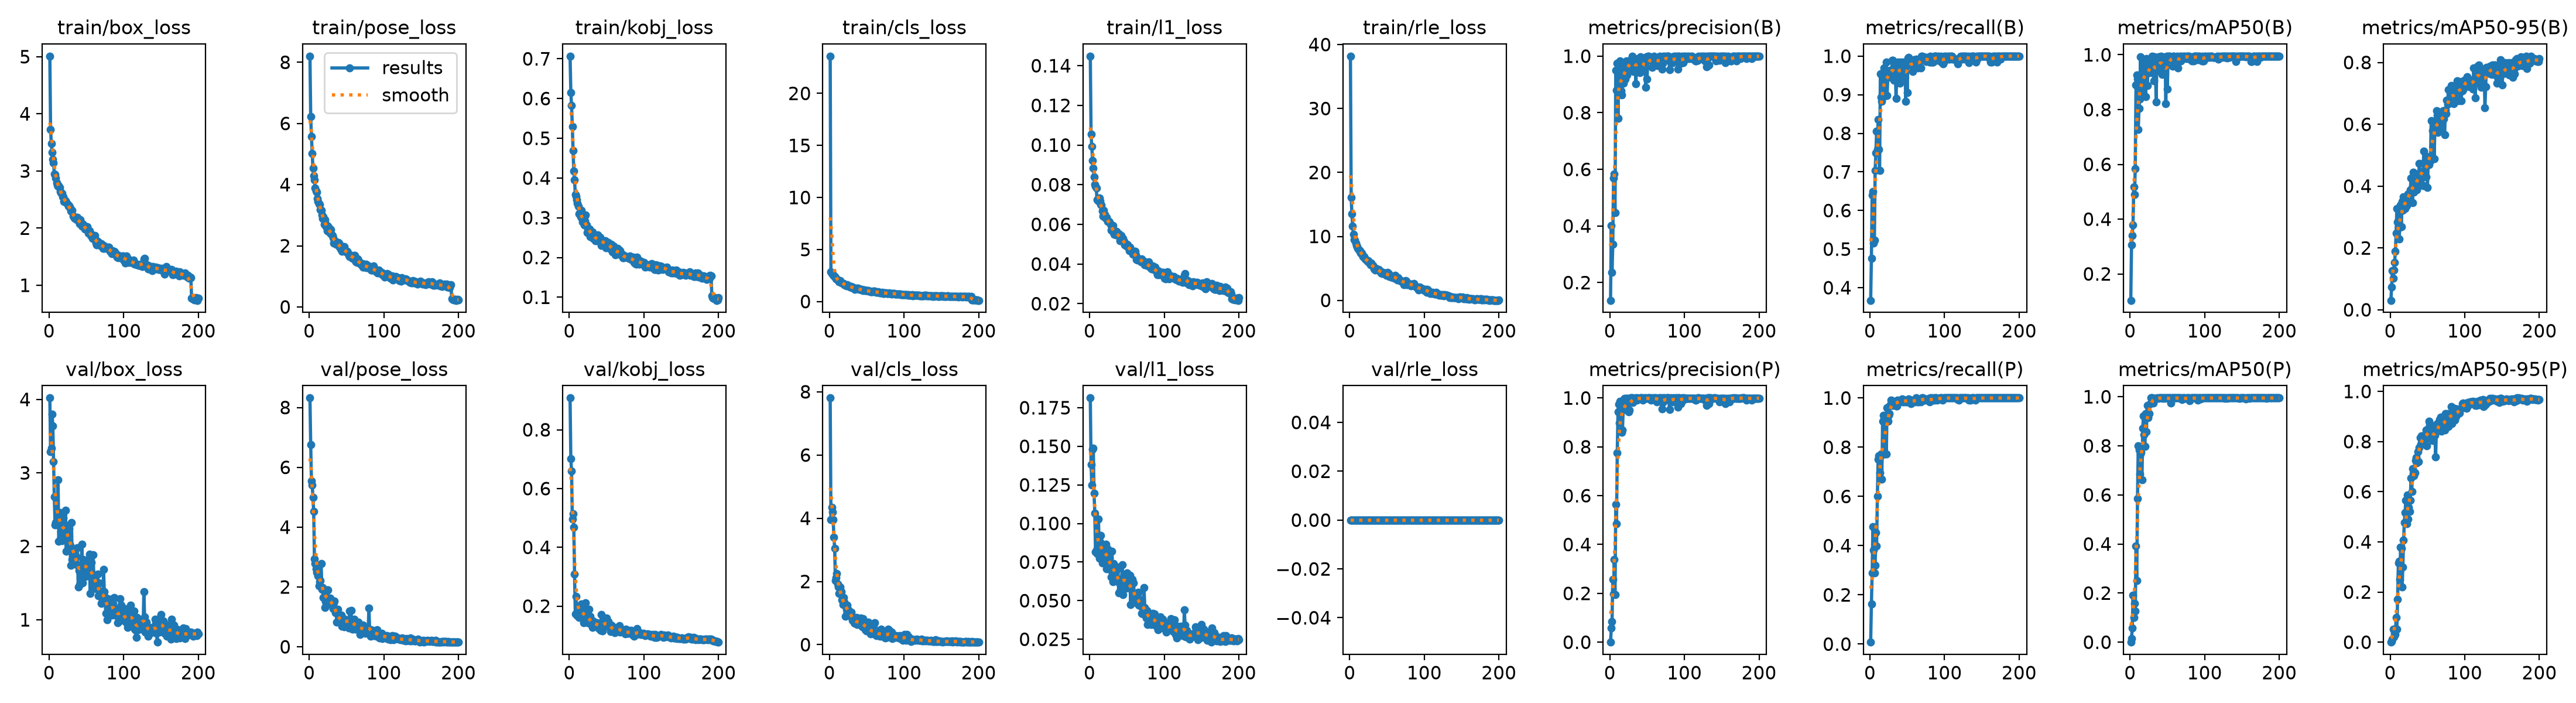

The table this chart was drawn from, first rows:
epoch, time, train/box_loss, train/pose_loss, train/kobj_loss, train/cls_loss, train/l1_loss, train/rle_loss, metrics/precision(B), metrics/recall(B), metrics/mAP50(B), metrics/mAP50-95(B), metrics/precision(P), metrics/recall(P), metrics/mAP50(P), metrics/mAP50-95(P), val/box_loss, val/pose_loss, val/kobj_loss, val/cls_loss, val/l1_loss, val/rle_loss, lr/pg0, lr/pg1
1, 30.89, 5.01, 8.2, 0.7066, 23.58, 0.1448, 38.19, 0.1372, 0.3672, 0.1035, 0.03056, 9e-05, 0.00781, 0, 0, 4.02, 8.318, 0.9081, 7.804, 0.1813, 0, 0.0006557, 0.0006557
2, 56.43, 3.728, 6.223, 0.6157, 2.845, 0.1055, 16.06, 0.4015, 0.4766, 0.3064, 0.07404, 0.05834, 0.1641, 0.01454, 0.00221, 3.288, 6.751, 0.7012, 3.955, 0.1382, 0, 0.001322, 0.001322
3, 82.12, 3.476, 5.568, 0.5824, 2.678, 0.09922, 13.5, 0.2354, 0.6406, 0.3409, 0.1258, 0.0838, 0.2891, 0.05778, 0.01187, 3.341, 5.55, 0.6591, 4.339, 0.1248, 0, 0.001989, 0.001989
4, 107.9, 3.328, 5.016, 0.53, 2.627, 0.09226, 11.59, 0.336, 0.6484, 0.3787, 0.1021, 0.2576, 0.4766, 0.1917, 0.05073, 3.797, 5.411, 0.4969, 4.192, 0.1479, 0, 0.001999, 0.001999
5, 134, 3.2, 4.547, 0.4696, 2.577, 0.08836, 10.32, 0.57, 0.5156, 0.5173, 0.1286, 0.1966, 0.3828, 0.1002, 0.02224, 3.641, 5.004, 0.515, 3.956, 0.1489, 0, 0.001998, 0.001998
6, 160, 3.139, 4.296, 0.4168, 2.454, 0.08399, 9.542, 0.5842, 0.5234, 0.4902, 0.1538, 0.3383, 0.2891, 0.1582, 0.03449, 3.149, 4.524, 0.4692, 3.393, 0.1194, 0, 0.001997, 0.001997
7, 186.6, 2.945, 4.153, 0.3955, 2.391, 0.08022, 9.424, 0.4464, 0.7031, 0.5847, 0.1898, 0.1947, 0.3203, 0.1258, 0.03087, 2.672, 2.944, 0.3099, 3.047, 0.1068, 0, 0.001996, 0.001996
8, 213.6, 2.94, 3.894, 0.359, 2.28, 0.07926, 8.951, 0.95, 0.75, 0.8907, 0.2475, 0.5652, 0.4531, 0.3921, 0.09777, 2.292, 2.792, 0.1735, 2.028, 0.08178, 0, 0.001994, 0.001994
9, 239.7, 2.88, 3.799, 0.3545, 2.184, 0.07821, 8.619, 0.8788, 0.8047, 0.9264, 0.3277, 0.4852, 0.3984, 0.2508, 0.05162, 2.321, 2.611, 0.2331, 2.122, 0.08284, 0, 0.001992, 0.001992
10, 265.9, 2.793, 3.76, 0.3454, 2.194, 0.0724, 8.43, 0.974, 0.7578, 0.9103, 0.2841, 0.775, 0.6016, 0.5851, 0.1713, 2.298, 2.488, 0.1731, 2.243, 0.08036, 0, 0.00199, 0.00199
11, 292.2, 2.749, 3.535, 0.3371, 2.066, 0.07264, 8.118, 0.7812, 0.8359, 0.7276, 0.2676, 0.944, 0.75, 0.7995, 0.3148, 2.427, 2.471, 0.1683, 1.923, 0.08516, 0, 0.001988, 0.001988
12, 318.8, 2.729, 3.44, 0.3289, 1.992, 0.0719, 7.909, 0.9652, 0.7578, 0.8033, 0.2287, 0.9751, 0.7656, 0.7831, 0.322, 2.904, 2.361, 0.1772, 1.821, 0.1028, 0, 0.001985, 0.001985
13, 344.6, 2.745, 3.375, 0.3096, 1.923, 0.0734, 7.717, 0.9071, 0.7031, 0.8385, 0.266, 0.897, 0.6953, 0.6859, 0.2498, 2.07, 2.046, 0.1611, 1.621, 0.07726, 0, 0.001982, 0.001982
14, 370.5, 2.709, 3.351, 0.3119, 2.01, 0.07167, 7.724, 0.9839, 0.954, 0.9923, 0.3394, 0.9865, 0.7656, 0.7659, 0.3793, 2.445, 2.176, 0.1862, 1.831, 0.08819, 0, 0.001979, 0.001979
15, 397.4, 2.641, 3.174, 0.302, 1.867, 0.07014, 7.414, 0.8773, 0.8942, 0.8714, 0.2692, 0.985, 0.7734, 0.7744, 0.374, 2.46, 2.223, 0.185, 1.598, 0.0923, 0, 0.001976, 0.001976
16, 423.4, 2.614, 3.151, 0.318, 1.841, 0.0697, 7.403, 0.8627, 0.8835, 0.8573, 0.3495, 0.8598, 0.6706, 0.6608, 0.2198, 2.199, 2.773, 0.207, 1.669, 0.08372, 0, 0.001973, 0.001973
17, 449.1, 2.609, 3.005, 0.2985, 1.777, 0.06675, 7.08, 0.9142, 0.9531, 0.9532, 0.3208, 0.8687, 0.9062, 0.8706, 0.2986, 2.076, 1.922, 0.1825, 1.414, 0.07445, 0, 0.001969, 0.001969
18, 475.9, 2.544, 2.9, 0.2887, 1.709, 0.06398, 6.852, 0.9052, 0.8951, 0.879, 0.3647, 0.9581, 0.9297, 0.922, 0.4078, 2.149, 1.978, 0.1916, 1.264, 0.07807, 0, 0.001965, 0.001965
19, 507.9, 2.548, 2.953, 0.2908, 1.742, 0.06721, 6.876, 0.974, 0.9688, 0.9721, 0.3615, 0.997, 0.7734, 0.8459, 0.4766, 2.388, 1.638, 0.1434, 1.485, 0.08579, 0, 0.001961, 0.001961
20, 545.6, 2.464, 2.692, 0.2816, 1.631, 0.0649, 6.576, 0.9732, 0.9609, 0.9549, 0.3265, 0.9984, 0.7734, 0.7984, 0.5172, 2.238, 1.867, 0.1552, 1.349, 0.0821, 0, 0.001956, 0.001956
21, 583.6, 2.483, 2.862, 0.2922, 1.547, 0.06317, 6.481, 0.9184, 0.8984, 0.8468, 0.3531, 0.9622, 0.9297, 0.9303, 0.5661, 2.288, 1.323, 0.1629, 0.902, 0.08285, 0, 0.001952, 0.001952
22, 619.8, 2.477, 2.718, 0.307, 1.575, 0.06357, 6.345, 0.9834, 0.9844, 0.9859, 0.3362, 0.9995, 0.7734, 0.8585, 0.4729, 2.49, 1.506, 0.2119, 1.243, 0.08635, 0, 0.001947, 0.001947
23, 657.4, 2.458, 2.616, 0.2813, 1.509, 0.0634, 6.217, 0.9328, 0.8984, 0.8888, 0.3423, 0.9978, 0.9609, 0.965, 0.5865, 1.933, 1.687, 0.1581, 1.124, 0.07042, 0, 0.001941, 0.001941
24, 684.5, 2.433, 2.484, 0.2632, 1.601, 0.06139, 6.062, 0.968, 0.9445, 0.9352, 0.3745, 0.9491, 0.9062, 0.9136, 0.4918, 2.176, 1.892, 0.1524, 1.244, 0.08349, 0, 0.001936, 0.001936
25, 710.2, 2.411, 2.642, 0.2718, 1.514, 0.06185, 6.17, 0.9741, 0.9609, 0.9567, 0.3515, 0.9423, 0.9297, 0.9301, 0.5386, 2.226, 1.909, 0.1441, 1.1, 0.07659, 0, 0.00193, 0.00193
26, 735.8, 2.382, 2.478, 0.2659, 1.502, 0.06154, 5.898, 0.9673, 0.9531, 0.934, 0.3707, 0.9514, 0.9375, 0.9303, 0.5216, 2.068, 1.427, 0.1892, 1.066, 0.07567, 0, 0.001925, 0.001925
27, 762.6, 2.396, 2.563, 0.2721, 1.453, 0.06123, 5.794, 0.9686, 0.9634, 0.9625, 0.3872, 0.9806, 0.9688, 0.9729, 0.5668, 2.24, 1.509, 0.1424, 0.9378, 0.07768, 0, 0.001919, 0.001919
28, 789, 2.347, 2.415, 0.2528, 1.418, 0.05996, 5.551, 0.9586, 0.9453, 0.9341, 0.425, 1, 0.9908, 0.995, 0.6555, 2.015, 1.63, 0.1652, 1.033, 0.0697, 0, 0.001912, 0.001912
29, 815.2, 2.3, 2.534, 0.2659, 1.432, 0.05707, 5.819, 0.9919, 0.9609, 0.9907, 0.3942, 1, 0.9687, 0.9946, 0.6007, 1.742, 1.501, 0.1404, 1.035, 0.06544, 0, 0.001906, 0.001906
30, 840.9, 2.292, 2.373, 0.2618, 1.356, 0.05833, 5.491, 1, 0.9885, 0.995, 0.3471, 1, 0.9885, 0.995, 0.6921, 2.32, 1.467, 0.1462, 0.8696, 0.08202, 0, 0.001899, 0.001899
31, 866.5, 2.315, 2.335, 0.2645, 1.389, 0.05946, 5.462, 0.9922, 0.989, 0.9921, 0.4447, 0.9826, 0.9688, 0.9745, 0.6729, 1.819, 1.427, 0.1279, 0.7641, 0.06224, 0, 0.001892, 0.001892
32, 892.6, 2.204, 2.256, 0.2482, 1.317, 0.05578, 5.266, 0.9449, 0.9375, 0.9044, 0.3814, 0.9964, 0.9844, 0.9941, 0.6629, 1.955, 1.282, 0.1496, 0.8118, 0.07401, 0, 0.001885, 0.001885
33, 918.3, 2.199, 2.094, 0.2478, 1.297, 0.05509, 4.885, 0.9921, 0.9825, 0.9919, 0.3944, 0.9979, 0.9844, 0.9946, 0.6745, 1.891, 1.461, 0.1325, 0.688, 0.069, 0, 0.001878, 0.001878
34, 944, 2.177, 2.115, 0.2514, 1.193, 0.05562, 4.757, 0.9764, 0.9685, 0.9663, 0.4161, 0.9973, 0.9844, 0.9941, 0.725, 1.921, 1.524, 0.1437, 0.673, 0.06921, 0, 0.00187, 0.00187
35, 970.8, 2.171, 2.136, 0.2419, 1.215, 0.05474, 4.994, 0.9032, 0.8906, 0.8268, 0.4027, 1, 0.9686, 0.9942, 0.7356, 1.883, 1.145, 0.1377, 0.7225, 0.06954, 0, 0.001862, 0.001862
36, 997.8, 2.186, 2.053, 0.2526, 1.265, 0.05637, 4.876, 0.984, 0.9587, 0.9886, 0.3872, 0.992, 0.9663, 0.9937, 0.715, 1.858, 1.207, 0.1391, 0.8705, 0.06973, 0, 0.001854, 0.001854
37, 1023, 2.15, 2.11, 0.2425, 1.272, 0.05477, 4.841, 0.9664, 0.9531, 0.9477, 0.4397, 1, 0.9913, 0.995, 0.7595, 1.749, 0.8252, 0.1444, 0.6474, 0.06249, 0, 0.001846, 0.001846
38, 1050, 2.192, 2.066, 0.2569, 1.198, 0.05512, 4.757, 0.9921, 0.9842, 0.9931, 0.4091, 0.9986, 0.9844, 0.9946, 0.7212, 1.984, 1.261, 0.1399, 0.7197, 0.07162, 0, 0.001837, 0.001837
39, 1075, 2.154, 2.109, 0.2437, 1.265, 0.05525, 4.822, 0.9909, 0.9766, 0.9908, 0.4733, 0.9989, 0.9844, 0.9946, 0.7769, 1.446, 0.855, 0.1338, 0.7104, 0.05503, 0, 0.001829, 0.001829
40, 1101, 2.119, 2.088, 0.2419, 1.165, 0.05461, 4.658, 0.9425, 0.9297, 0.9414, 0.4442, 0.998, 0.9844, 0.9946, 0.8156, 1.671, 0.9842, 0.1236, 0.6482, 0.06149, 0, 0.00182, 0.00182
41, 1128, 2.075, 1.954, 0.2503, 1.164, 0.05171, 4.471, 0.9983, 0.9844, 0.9948, 0.4473, 1, 0.9907, 0.995, 0.7901, 1.474, 0.9088, 0.1364, 0.7018, 0.0563, 0, 0.001811, 0.001811
42, 1153, 2.145, 1.895, 0.2432, 1.177, 0.05429, 4.295, 0.9903, 0.9766, 0.9907, 0.4356, 1, 0.9903, 0.995, 0.8239, 1.649, 0.8526, 0.117, 0.8342, 0.061, 0, 0.001802, 0.001802
43, 1179, 2.062, 1.986, 0.2305, 1.148, 0.05213, 4.42, 0.9527, 0.9445, 0.928, 0.404, 1, 0.9972, 0.995, 0.8012, 1.738, 1.055, 0.171, 0.6978, 0.06403, 0, 0.001792, 0.001792
44, 1205, 2.031, 1.822, 0.2379, 1.081, 0.05238, 4.178, 0.9906, 0.9844, 0.9934, 0.4005, 0.9906, 0.9844, 0.9932, 0.8218, 2.032, 0.678, 0.1155, 0.5742, 0.0731, 0, 0.001783, 0.001783
45, 1230, 2.08, 1.9, 0.2427, 1.07, 0.05292, 4.266, 0.9828, 0.9688, 0.9817, 0.5132, 0.9987, 0.9844, 0.9948, 0.8088, 1.499, 0.8831, 0.1362, 0.8249, 0.05396, 0, 0.001773, 0.001773
46, 1256, 2.025, 1.838, 0.2329, 1.086, 0.05141, 4.251, 0.974, 0.9766, 0.9624, 0.4765, 1, 0.9909, 0.995, 0.8221, 1.818, 0.932, 0.128, 0.6122, 0.06662, 0, 0.001763, 0.001763
47, 1282, 2.043, 1.964, 0.2423, 1.121, 0.04976, 4.31, 0.9895, 0.9766, 0.9911, 0.4722, 0.9974, 0.9844, 0.9944, 0.8064, 1.762, 0.6712, 0.139, 0.6538, 0.06479, 0, 0.001753, 0.001753
48, 1308, 1.98, 1.84, 0.2424, 1.055, 0.04971, 4.143, 0.8897, 0.8822, 0.8208, 0.4305, 1, 0.9915, 0.995, 0.8463, 1.808, 0.9018, 0.1444, 0.4702, 0.06453, 0, 0.001742, 0.001742
49, 1334, 1.991, 1.795, 0.2251, 1.042, 0.04897, 3.879, 0.9985, 0.9844, 0.9946, 0.4959, 0.9985, 0.9844, 0.9947, 0.7832, 1.593, 0.9095, 0.1396, 0.528, 0.05809, 0, 0.001732, 0.001732
50, 1360, 1.983, 1.818, 0.237, 1.032, 0.04984, 4.192, 0.9196, 0.9062, 0.874, 0.3958, 0.999, 0.9844, 0.9948, 0.8149, 1.816, 0.8297, 0.1592, 0.444, 0.06775, 0, 0.001721, 0.001721
51, 1385, 2.027, 1.821, 0.2343, 1.063, 0.04956, 4.336, 1, 0.9951, 0.995, 0.4734, 1, 0.9914, 0.995, 0.8521, 1.617, 0.8755, 0.1472, 0.562, 0.05924, 0, 0.00171, 0.00171
52, 1411, 1.977, 1.773, 0.238, 1.039, 0.04859, 4.152, 1, 0.9964, 0.995, 0.4697, 1, 0.9964, 0.995, 0.8817, 1.757, 0.7996, 0.1478, 0.7063, 0.06316, 0, 0.001699, 0.001699
53, 1438, 1.909, 1.683, 0.2324, 0.9706, 0.04677, 3.737, 0.9985, 0.9844, 0.9943, 0.4823, 0.9985, 0.9844, 0.9946, 0.873, 1.717, 0.6187, 0.1308, 0.5685, 0.05968, 0, 0.001688, 0.001688
54, 1464, 1.948, 1.644, 0.2233, 0.9898, 0.04852, 3.681, 0.9844, 0.9887, 0.9926, 0.4808, 1, 0.9911, 0.995, 0.8221, 1.89, 1.196, 0.133, 0.4179, 0.06631, 0, 0.001676, 0.001676
55, 1490, 1.908, 1.663, 0.2247, 0.9424, 0.04717, 3.689, 0.9905, 0.9766, 0.9936, 0.6123, 0.9908, 0.9766, 0.975, 0.8154, 1.358, 0.7576, 0.1132, 0.3433, 0.0474, 0, 0.001665, 0.001665
56, 1516, 1.871, 1.687, 0.2338, 0.9366, 0.04668, 3.612, 0.9842, 0.9758, 0.9795, 0.4884, 1, 0.9914, 0.995, 0.8558, 1.668, 1.207, 0.1351, 0.4634, 0.06254, 0, 0.001653, 0.001653
57, 1542, 1.858, 1.608, 0.2246, 0.9523, 0.04602, 3.632, 0.9609, 0.9599, 0.9573, 0.5793, 0.9941, 0.9844, 0.9948, 0.8052, 1.779, 0.8165, 0.1268, 0.3593, 0.06362, 0, 0.001641, 0.001641
58, 1567, 1.822, 1.59, 0.214, 0.9738, 0.04507, 3.543, 0.9983, 0.9844, 0.9948, 0.6042, 0.9983, 0.9844, 0.9948, 0.8379, 1.448, 0.5937, 0.1315, 0.4117, 0.04922, 0, 0.001629, 0.001629
59, 1593, 1.828, 1.643, 0.2294, 0.9301, 0.04521, 3.688, 1, 0.9912, 0.995, 0.4889, 1, 0.9912, 0.995, 0.8538, 1.882, 0.7038, 0.1157, 0.3403, 0.06167, 0, 0.001617, 0.001617
60, 1619, 1.871, 1.68, 0.221, 0.9898, 0.04626, 3.663, 0.9921, 0.9832, 0.9915, 0.5932, 1, 0.991, 0.995, 0.8248, 1.566, 0.9191, 0.1174, 0.5178, 0.05278, 0, 0.001604, 0.001604
... 140 more rows
